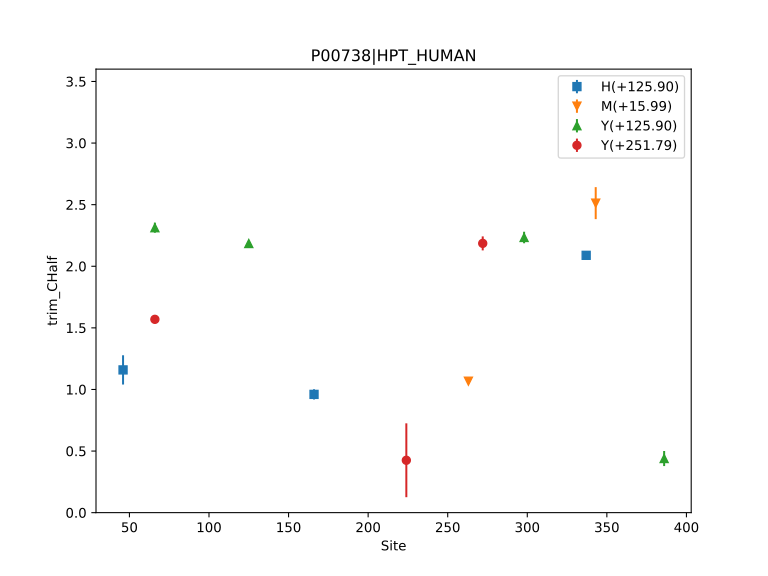

Data behind this chart, as committed beside it:
, Label, Site, Count, trim_CHalf, trim_CHalf_ConfidenceInterval
0, H(+125.90), 46, 1, 1.159, 0.1189
1, Y(+125.90), 66, 1, 2.313, 0.04082
2, Y(+251.79), 66, 1, 1.569, 0.02578
3, Y(+125.90), 125, 2, 2.185, 0.01293
4, H(+125.90), 166, 1, 0.9599, 0.04132
5, Y(+251.79), 224, 1, 0.425, 0.2996
6, M(+15.99), 263, 1, 1.067, 0.02083
7, Y(+251.79), 272, 1, 2.186, 0.05677
8, Y(+125.90), 298, 1, 2.233, 0.04677
9, H(+125.90), 337, 2, 2.089, 0.01855
10, M(+15.99), 343, 1, 2.512, 0.1299
11, Y(+125.90), 386, 1, 0.4392, 0.06137
